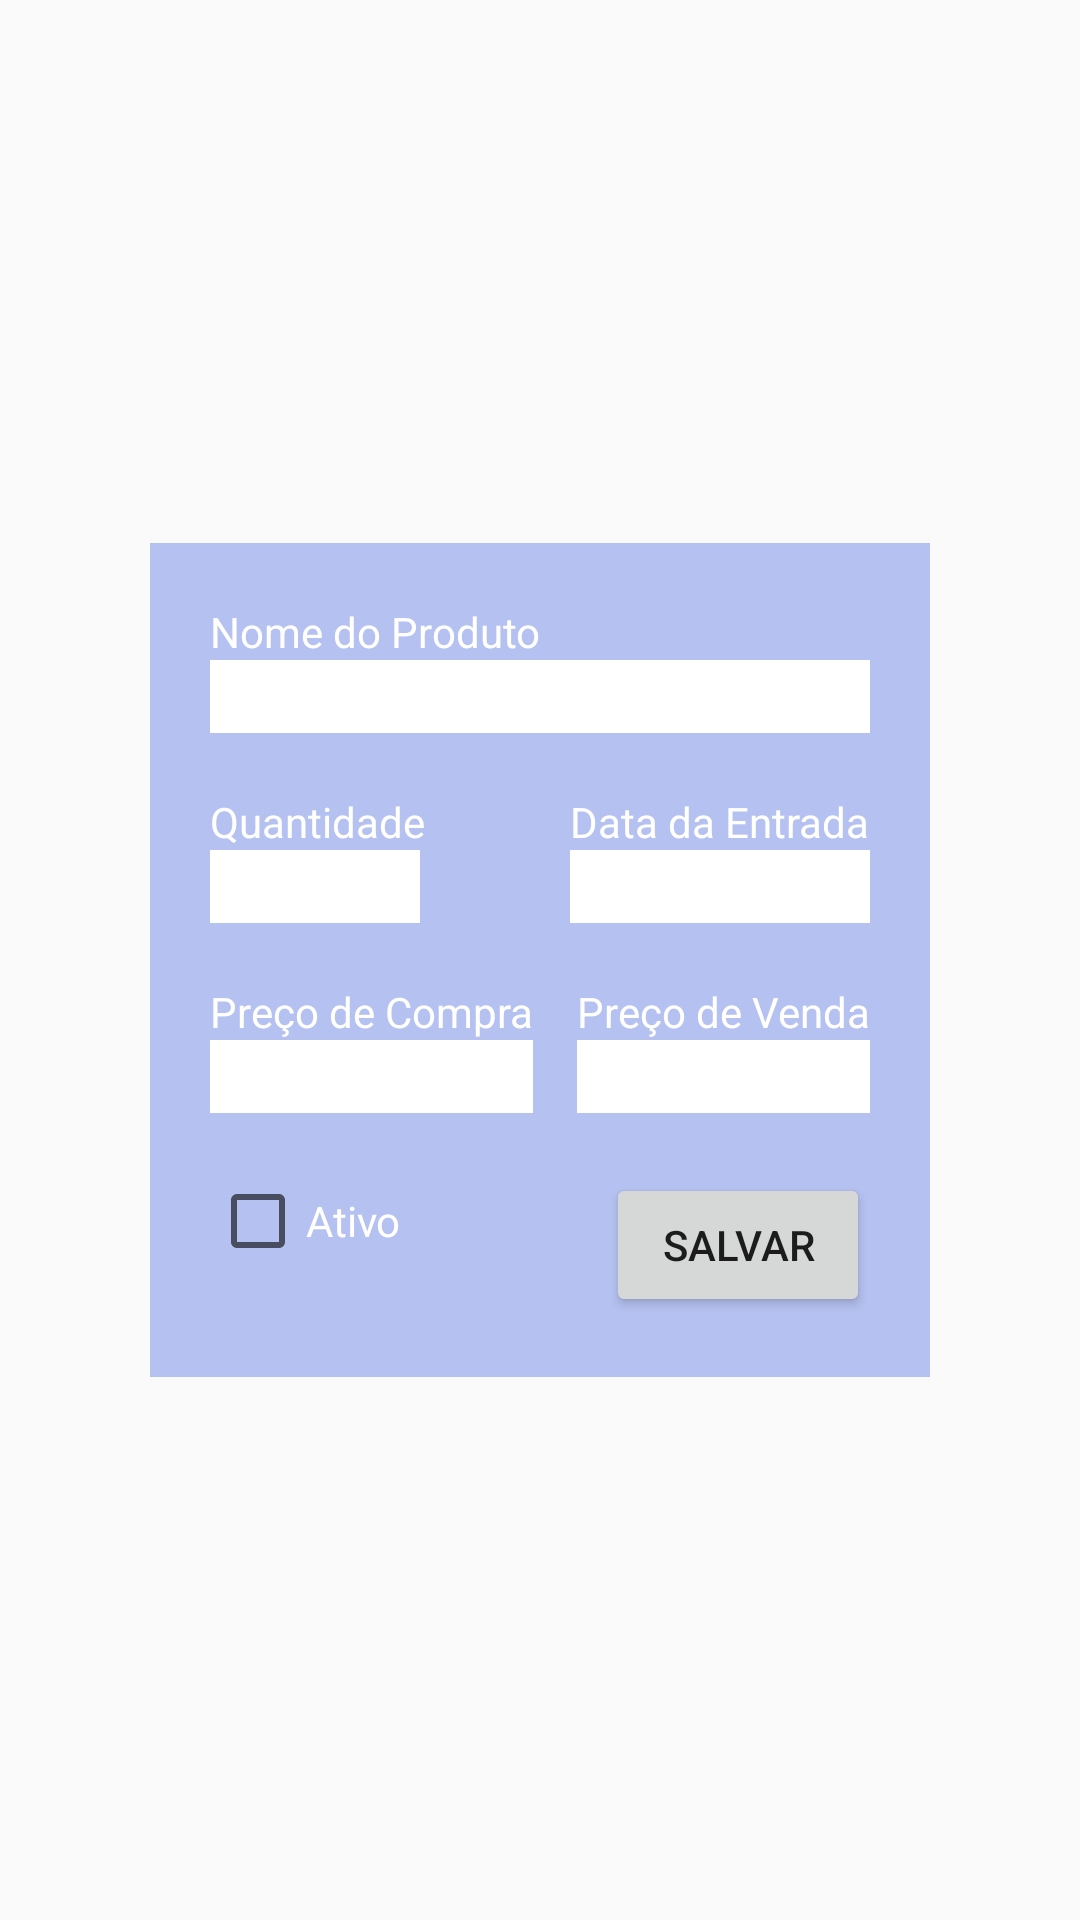

This screen was rendered from an Android layout file. Write that file and the resources it references.
<!-- AndroidManifest.xml: application theme Theme.AppCompat.Light.DarkActionBar -->
<!-- res/layout/activity_produto.xml -->
<?xml version="1.0" encoding="utf-8"?>
<LinearLayout xmlns:android="http://schemas.android.com/apk/res/android"
    xmlns:app="http://schemas.android.com/apk/res-auto"
    xmlns:tools="http://schemas.android.com/tools"
    android:layout_width="match_parent"
    android:layout_height="match_parent"
    android:gravity="center_horizontal|center_vertical"
    android:orientation="vertical"
    android:paddingLeft="50dp"
    android:paddingTop="50dp"
    android:paddingRight="50dp"
    android:paddingBottom="50dp"
    tools:context=".activities.ActivityProduto">

    <LinearLayout
        android:layout_width="match_parent"
        android:layout_height="wrap_content"
        android:background="@color/bg_tela_login_menor"
        android:orientation="vertical"
        android:paddingLeft="20dp"
        android:paddingTop="20dp"
        android:paddingRight="20dp"
        android:paddingBottom="20dp">

        <TextView
            android:layout_width="wrap_content"
            android:layout_height="wrap_content"
            android:text="@string/formulario_nome"
            android:textColor="@color/bg_cadastra_produto" />

        <EditText
            android:id="@+id/editTextNomeProduto"
            android:layout_width="match_parent"
            android:layout_height="wrap_content"
            android:background="@color/bg_cadastra_produto"
            android:inputType="textPersonName"
            android:textColor="@color/hint_cadastra_produto" />

        <Space
            android:layout_width="match_parent"
            android:layout_height="20dp"
            android:background="@color/bg_tela_login_menor" />

        <RelativeLayout
            android:layout_width="match_parent"
            android:layout_height="wrap_content"
            android:orientation="horizontal">

            <LinearLayout
                android:id="@+id/relativeLayoutQuantidade"
                android:layout_width="wrap_content"
                android:layout_height="wrap_content"
                android:orientation="vertical"

                >

                <TextView
                    android:id="@+id/textViewQuantidade"
                    android:layout_width="wrap_content"
                    android:layout_height="wrap_content"
                    android:text="@string/formulario_quantidade"
                    android:textColor="@color/bg_cadastra_produto" />

                <EditText
                    android:id="@+id/editTextQuantidadeProduto"
                    android:layout_width="70dp"
                    android:layout_height="wrap_content"
                    android:background="@color/bg_cadastra_produto"
                    android:inputType="numberSigned"
                    android:maxLength="4" />


            </LinearLayout>

            <LinearLayout
                android:id="@+id/relativeLayoutData"
                android:layout_width="wrap_content"
                android:layout_height="wrap_content"
                android:layout_alignParentRight="true"
                android:orientation="vertical">

                <TextView
                    android:layout_width="wrap_content"
                    android:layout_height="wrap_content"
                    android:text="@string/formulario_data"
                    android:textColor="@color/bg_cadastra_produto" />

                <EditText
                    android:id="@+id/editTextDataEntradaProduto"
                    android:layout_width="match_parent"
                    android:layout_height="wrap_content"
                    android:background="@color/bg_cadastra_produto"
                    android:inputType="date"
                    android:maxLength="10" />

            </LinearLayout>


        </RelativeLayout>

        <Space
            android:layout_width="match_parent"
            android:layout_height="20dp"
            android:background="@color/bg_tela_login_menor" />


        <RelativeLayout
            android:layout_width="match_parent"
            android:layout_height="wrap_content"
            android:orientation="horizontal">

            <LinearLayout
                android:id="@+id/relativeLayoutPrecoCompra"
                android:layout_width="wrap_content"
                android:layout_height="wrap_content"
                android:orientation="vertical"

                >

                <TextView
                    android:id="@+id/textViewPrecoCompra"
                    android:layout_width="wrap_content"
                    android:layout_height="wrap_content"
                    android:text="@string/formulario_preco_compra"
                    android:textColor="@color/bg_cadastra_produto" />

                <EditText
                    android:id="@+id/editTextPrecoCompra"
                    android:layout_width="match_parent"
                    android:layout_height="wrap_content"
                    android:background="@color/bg_cadastra_produto"
                    android:inputType="numberDecimal" />


            </LinearLayout>

            <LinearLayout
                android:id="@+id/relativeLayoutPrecoVenda"
                android:layout_width="wrap_content"
                android:layout_height="wrap_content"
                android:layout_alignParentRight="true"
                android:orientation="vertical">

                <TextView
                    android:layout_width="wrap_content"
                    android:layout_height="wrap_content"
                    android:text="@string/formulario_preco_venda"
                    android:textColor="@color/bg_cadastra_produto" />

                <EditText
                    android:id="@+id/editTextPrecoVenda"
                    android:layout_width="match_parent"
                    android:layout_height="wrap_content"
                    android:background="@color/bg_cadastra_produto"
                    android:inputType="numberDecimal" />

            </LinearLayout>


        </RelativeLayout>


        <Space
            android:layout_width="match_parent"
            android:layout_height="20dp"
            android:background="@color/bg_tela_login_menor" />


        <RelativeLayout
            android:layout_width="match_parent"
            android:layout_height="wrap_content"
            android:orientation="vertical">

            <LinearLayout
                android:id="@+id/relativeLayoutAtivo"
                android:layout_width="wrap_content"
                android:layout_height="wrap_content"
                android:orientation="vertical"

                >

                <CheckBox
                    android:id="@+id/checkBoxAtivo"
                    android:layout_width="wrap_content"
                    android:layout_height="wrap_content"
                    android:text="@string/formulario_produto_ativo"
                    android:textColor="@color/bg_cadastra_produto"/>

            </LinearLayout>

            <LinearLayout
                android:id="@+id/relativeLayoutSalvar"
                android:layout_width="wrap_content"
                android:layout_height="wrap_content"
                android:layout_alignParentRight="true"
                android:orientation="vertical">

                <Button
                    android:id="@+id/buttonSalvarProduto"
                    android:layout_width="match_parent"
                    android:layout_height="wrap_content"
                    android:text="@string/formulario_botao_salvar" />

            </LinearLayout>


        </RelativeLayout>


    </LinearLayout>


</LinearLayout>
<!-- resources referenced by this layout -->
<resources>
  <color name="bg_cadastra_produto">#FFFFFF</color>
  <color name="bg_tela_login_menor">#C8A2B2EE</color>
  <color name="hint_cadastra_produto">#0E0D0D</color>
  <string name="formulario_botao_salvar">Salvar</string>
  <string name="formulario_data">Data da Entrada</string>
  <string name="formulario_nome">Nome do Produto</string>
  <string name="formulario_preco_compra">Preço de Compra</string>
  <string name="formulario_preco_venda">Preço de Venda</string>
  <string name="formulario_produto_ativo">Ativo</string>
  <string name="formulario_quantidade">Quantidade</string>
</resources>
